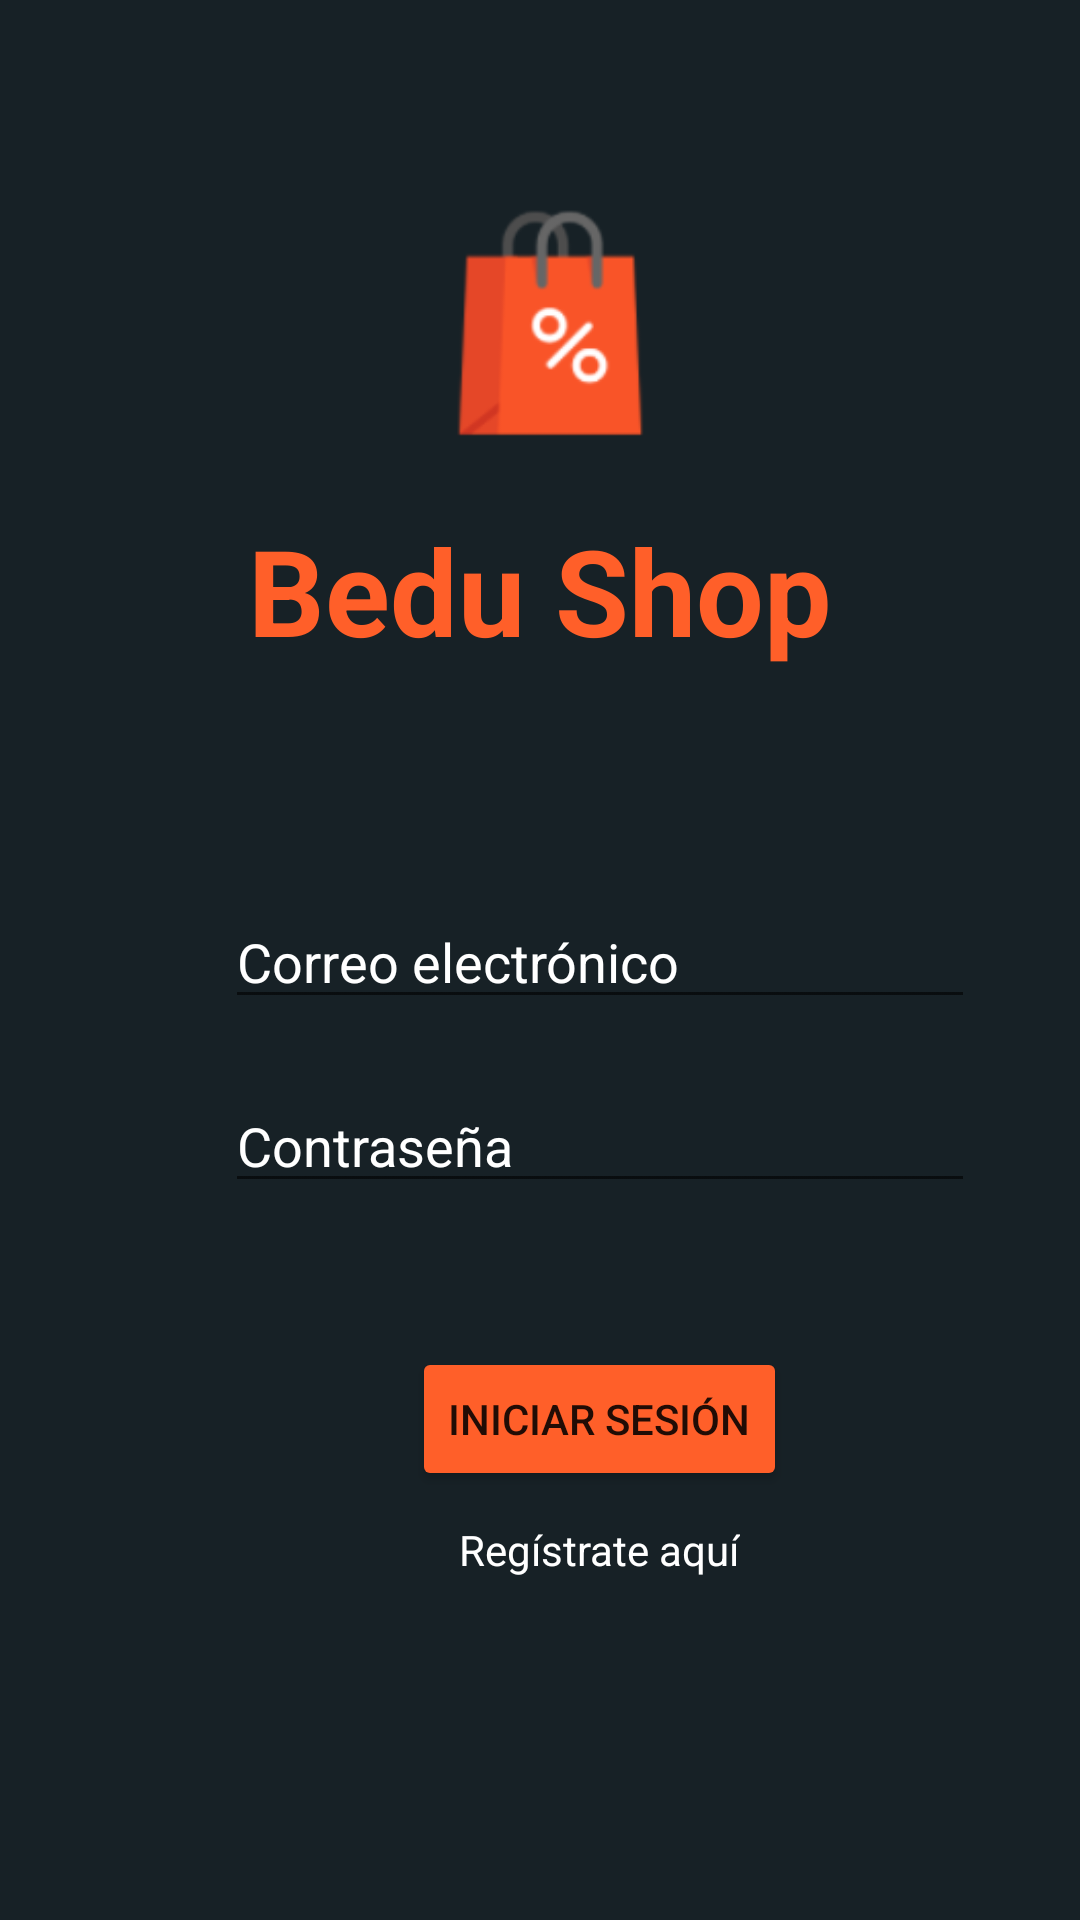

This screen was rendered from an Android layout file. Write that file and the resources it references.
<!-- AndroidManifest.xml: application theme Theme.BeduShop -->
<!-- res/layout/activity_main.xml -->
<?xml version="1.0" encoding="utf-8"?>
<LinearLayout xmlns:android="http://schemas.android.com/apk/res/android"
    xmlns:app="http://schemas.android.com/apk/res-auto"
    xmlns:tools="http://schemas.android.com/tools"
    android:layout_width="match_parent"
    android:layout_height="match_parent"
    android:layout_gravity="center"
    android:orientation="vertical"
    android:background="#172126"
    tools:context=".MainActivity">
    <ImageView
        android:layout_gravity="center"
        android:layout_marginTop="50dp"
        android:layout_width="100dp"
        android:layout_height="120dp"
        android:scaleType="fitCenter"
        android:src="@drawable/bag">
    </ImageView>
    <TextView
        android:id="@+id/text"
        android:layout_width="wrap_content"
        android:layout_height="wrap_content"
        android:textColor="@color/beduShop"
        android:text="@string/homeTitle"
        android:layout_gravity="center"
        android:textSize="40dp"
        android:textStyle="bold" />
    <LinearLayout
        android:layout_width="wrap_content"
        android:layout_height="wrap_content"
        android:layout_marginLeft="50dp"
        android:orientation="vertical"
        android:padding="25dp">

        <EditText
            android:id="@+id/email"
            android:layout_width="wrap_content"
            android:layout_height="wrap_content"
            android:layout_gravity="left"
            android:layout_marginTop="50dp"
            android:width="250dp"
            android:drawablePadding="12dp"
            android:drawableLeft="@drawable/profile"
            android:hint="@string/emailText"
            android:inputType="textWebEmailAddress"
            android:textColor="@color/white"
            android:textColorHint="@color/white">

        </EditText>
        <TextView
            android:id="@+id/emailError"
            android:layout_width="match_parent"
            android:layout_height="wrap_content"
            android:layout_gravity="left"
            android:textColor="@color/red"
            android:text="Por favor completar Correo Electronico"
            android:visibility="gone"/>

        <EditText
            android:id="@+id/password"
            android:layout_width="wrap_content"
            android:layout_height="wrap_content"
            android:width="250dp"
            android:layout_gravity="left"
            android:layout_marginTop="20dp"
            android:drawableLeft="@drawable/lock"
            android:drawablePadding="12dp"
            android:hint="@string/passwordText"
            android:inputType="textPassword"
            android:textColor="@color/white"
            android:textColorHint="@color/white">

        </EditText>
        <TextView
            android:id="@+id/passwordError"
            android:layout_width="match_parent"
            android:layout_height="wrap_content"
            android:layout_gravity="left"
            android:textColor="@color/red"
            android:text="Por favor completar la contraseña"
            android:visibility="gone"/>
        <Button
            android:id="@+id/btnLogin"
            android:layout_width="wrap_content"
            android:layout_height="wrap_content"
            android:layout_gravity="center"
            android:text="@string/login"
            android:backgroundTint="@color/beduShop"
            android:layout_marginTop="48dp"
            >
        </Button>
        <TextView
            android:layout_width="wrap_content"
            android:layout_height="wrap_content"
            android:paddingTop="10dp"
            android:layout_gravity="center"
            android:textColor="@color/white"
            android:text="@string/register"/>
        <TextView
            android:id="@+id/loginSuccess"
            android:layout_width="wrap_content"
            android:layout_height="wrap_content"
            android:paddingTop="10dp"
            android:layout_gravity="center"
            android:textColor="@color/green"
            android:text="Inicio de Sesion Exitoso!"
            android:visibility="gone"/>

    </LinearLayout>
</LinearLayout>
<!-- resources referenced by this layout -->
<resources>
  <color name="beduShop">#FF5F29</color>
  <color name="green">#00FF00</color>
  <color name="red">#FF0000</color>
  <color name="white">#FFFFFFFF</color>
  <!-- drawable bag: png bitmap (drawable, 6115 bytes) -->
  <string name="emailText">Correo electrónico</string>
  <string name="homeTitle">Bedu Shop</string>
  <string name="login">Iniciar Sesión</string>
  <string name="passwordText">Contraseña</string>
  <string name="register">Regístrate aquí</string>
  <style name="Theme.BeduShop" parent="Theme.MaterialComponents.DayNight.DarkActionBar">
          
          <item name="colorPrimary">@color/primaryBedu</item>
          <item name="colorPrimaryVariant">@color/purple_700</item>
          <item name="colorOnPrimary">@color/white</item>
          
          <item name="colorSecondary">@color/secondaryBedu</item>
          <item name="colorSecondaryVariant">@color/teal_700</item>
          <item name="colorOnSecondary">@color/black</item>
          
          <item name="android:statusBarColor" tools:targetApi="l">?attr/colorPrimaryVariant</item>
          
      </style>
  <color name="primaryBedu">#172126</color>
  <color name="purple_700">#FF3700B3</color>
  <color name="secondaryBedu">#f03c15</color>
  <color name="teal_700">#FF018786</color>
  <color name="black">#FF000000</color>
</resources>
